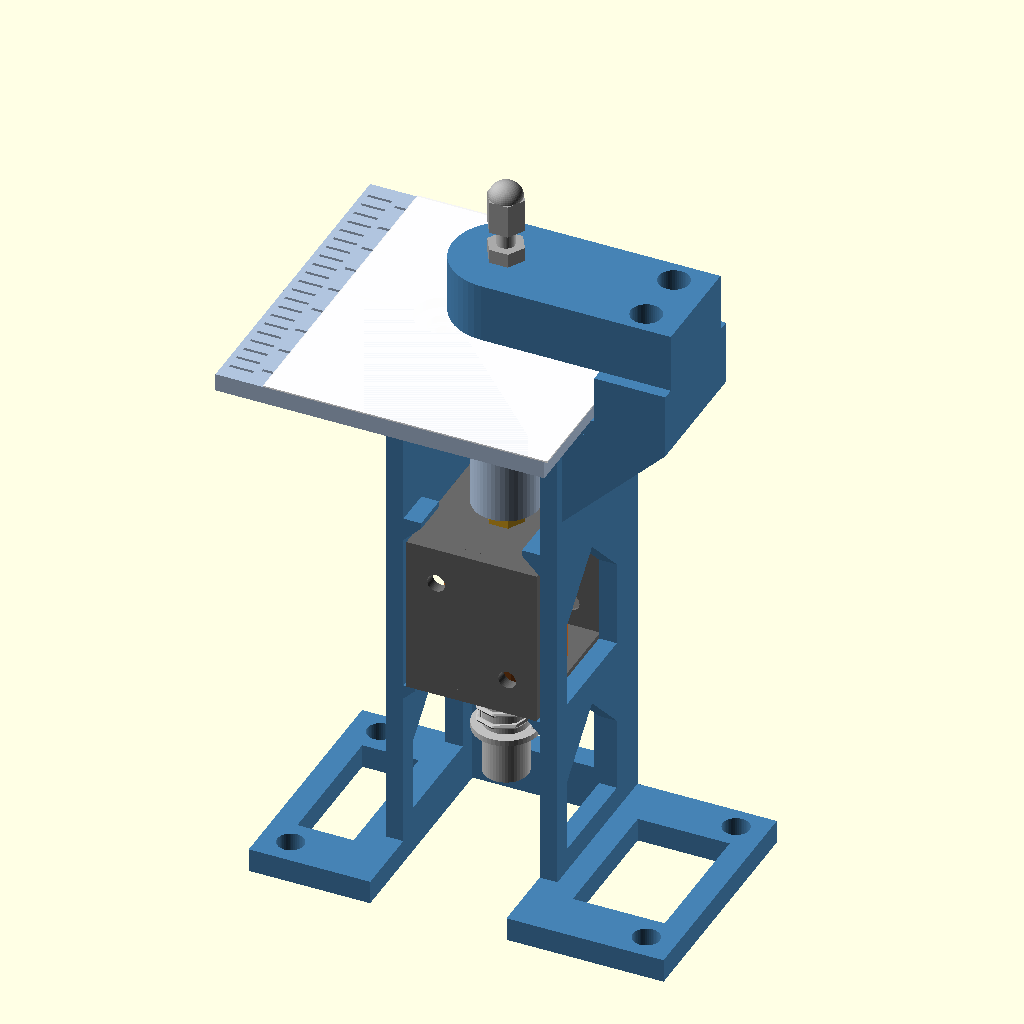
Cell 1: the model at its default parameters.
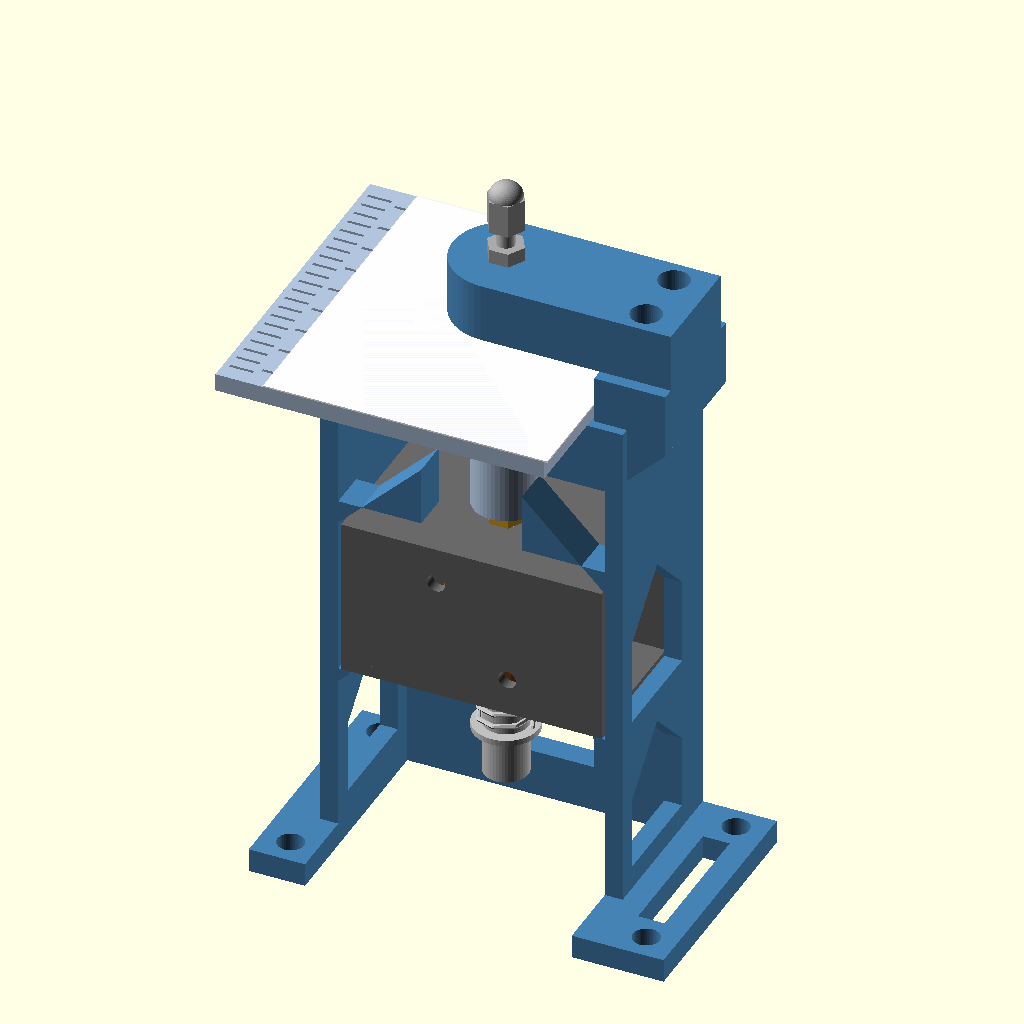
Cell 2: SOL_W = 44 (everything else at default).
The same orthographic view direction (rotation 55°, 0°, 25°; colour scheme Cornfield) for every cell, with the view re-fitted per cell, so scale and position can differ between cells.
Source of the model, concepts/test-rig/cad/punch_rig_007.scad:
// Punch Point braille punch test rig, version 007
//
// One JF-0826B-class solenoid, one steel stylus, one metal die.
// Solenoid sizes come from the seller's dimension drawing (22 x 25 x 27 mm frame,
// M3 push rod, M3 holes 12 x 14.5 mm apart, plunger tail 20 mm at rest).
// Stylus and die:
//   stylus = M3 x 16 dog-point set screw, tip filed round, locked in an
//            M3 x 18 hex standoff that rides in a close-fit printed hex bore
//   die    = hex socket of an M3 x 25 set screw (socket end down), threaded
//            into the arm; a nut and an acorn nut locked together on top turn it
//            to set the dot height
// The solenoid sits below the paper and pushes up, so dots come out facing up
// and gravity resets the plunger. Strike loads close inside one C-frame.
//
// The solenoid slides in from the front onto ledges in the side walls, with the
// face that has its two threaded M3 holes against the back wall (the spine).
// Two M3 x 6 screws through slots in the spine hold it. Small fixed lips over the
// top plate stop it jumping if the screws are out, and once the table is on, its
// stylus guide keeps the solenoid from sliding forward.
//
// Fitting the standoff in place of the acorn nut moves the plunger's rest stop.
// The stroke spacer sets it back to the full 10 mm stroke.
//
// Coordinates (mm): punch axis x 0, y 0. z 0 = top of the paper table.
// A paper strip slides along y with its edge on the fence at x = FENCE_X.
//
// Printed parts (PLA for the first test):  frame, table (hex fit variants), arm (M3 or M4 die),
// fence shims and a stroke spacer.
// PART selects what is rendered; the default is the assembly.

PART = "assembly";  // assembly | section | frame | table | arm | shims | spacer
                    // frame_print | table_print | arm_print   (print orientation)
                    // sol_frame | sol_coil | plunger | standoff | nut | stylus
                    // back_screws | die_screw | die_nuts | paper
STROKE_POS = 0;     // 0 = rest, 1 = end of stroke (assembly / section only)
$fn = 48;

// ---------- solenoid (seller's drawing) ----------
SOL_W        = 22;         // frame width across the back face (x)
SOL_D        = 25;         // frame depth from the back face (y); plates at front and back, coil open at the sides
AXIS_TO_FACE = 12.5;       // plunger axis to the back face: central in the drawing; the boss slot takes +/-1.5
L_MIN        = 25;         // frame lengths along the plunger axis that the pocket takes
L_MAX        = 28;
DRAWING_LEN  = 27;         // the drawing's length: places the spine slots and the lips
SOL_LEN      = DRAWING_LEN;   // the solenoid in the previews; collision checks vary it
PLATE_T      = 2;          // frame steel, previews only
STROKE       = 10;
TAIL_ROOM    = 29;         // bottom plate to the base; the base window gives 4 mm more
TAIL         = 20;         // plunger past the bottom plate at rest: 11 mm of spring, then 9 mm of slotted end
SOL_HOLE_X   = 6;          // the solenoid's M3 holes, 12 mm apart across the back face
SOL_HOLE_Z   = [6.25, 20.75];  // and 14.5 mm apart along it, from the push-rod end
SLOT_TRAVEL  = 1;          // spine slots run +/-1 mm along z, since the ledges set the height
SLOT_W       = 4.0;        // and are 4 mm wide: +/-0.5 mm across for an M3 screw

// ---------- stylus stack ----------
SO_AF      = 5.5;   // standoff across flats
SO_LEN     = 18;
NUT_AF     = 5.5;
NUT_T      = 2.4;
DOG_D      = 2.0;   // ISO 4028 M3 dog point
DOG_L      = 1.5;

// ---------- paper and die ----------
PAPER   = 0.25;     // 65 lb cover is about 0.23 mm; measure each stock
GAP     = 1.0;      // die face (set-screw end) above the table
DOT_H   = 0.5;
TIP_TOP = GAP - PAPER + DOT_H;  // stylus tip at the end of the stroke
DIE_OUT = 0.6;      // set screw below the nose face
DIE_LEN = 25;
DIE_TAP = 2.5;      // tap drill: 2.5 for an M3 set screw, 3.3 for M4
SOCKET_AF = 1.5;    // M3 set-screw socket (M4 is 2.0)

// ---------- printed geometry ----------
HEX_AF      = 5.8;  // guide bore; 5.7 to 6.0 depending on fit
NUT_BORE    = 6.9;  // round bore above the hex, where the lock nut travels
STYLUS_HOLE = 3.4;
SKIN        = 1.2;  // table skin the stylus pokes through; thin so the lock nut clears it at the top of the stroke
TABLE_T     = 3;
DECK_T      = 3;
WALL        = 3;
SPINE_T     = 4;
GUSSET_T    = 3;
SIDE_CLR    = 0.5;  // 23 mm pocket for a 22 mm frame
BOSS_D      = 11;
FENCE_X     = 20;   // fence to punch axis
TOWER_X2    = 32;
TOWER_Y     = 11;   // tower and fence run y -11 .. 11
ARM_Z0      = 5;
ARM_T       = 10;
ARM_W       = 18;
NOSE_D      = 8;
BASE_T      = 4;
CB_DEPTH    = 1.8;  // counterbore for M3 button heads (1.65 mm tall)
LEDGE_W     = 2;    // ledges reach in under the bottom plate's side edges
LIP_IN      = 8.5;  // lips reach 2.5 mm over the top plate's side edges
LIP_Y       = [-12.5, -6];
LIP_H       = 4;
LIP_GAP     = 0.2;  // over the drawing's 27 mm frame at the wall; 0.7 mm over the plate's edge
FRONT_EXT   = 0;    // side walls end at the solenoid's front face

// ---------- derived ----------
// The stylus stack is laid out for the longest body; a shorter one sits lower
// and its stylus screws further out of the standoff (6 mm at 28, 9 mm at 25).
SO_TOP_REST = TIP_TOP - 6 - STROKE;   // standoff top at rest with a 28 mm body
SOL_TOP_NOM = SO_TOP_REST - SO_LEN;
LEDGE_TOP   = SOL_TOP_NOM - L_MAX;    // the bottom plate sits here whatever the length
SOL_BOT     = LEDGE_TOP;
SOL_TOP     = SOL_BOT + SOL_LEN;      // previews
STYLUS_OUT  = TIP_TOP - STROKE - (SOL_TOP + SO_LEN);
BOSS_BOT    = SOL_TOP_NOM + 2;
FRAME_TOP   = LEDGE_TOP + DRAWING_LEN;   // the drawing's top plate: the frame is built around it
LIP_Z0      = FRAME_TOP + LIP_GAP;
DECK_TOP    = -TABLE_T;
DECK_BOT    = DECK_TOP - DECK_T;
BASE_TOP    = LEDGE_TOP - TAIL_ROOM;
NOSE_Z      = GAP + DIE_OUT;
FACE_Y      = AXIS_TO_FACE;
FRONT_Y     = FACE_Y - SOL_D;
WALL_Y0     = FRONT_Y - FRONT_EXT;
SPINE_Y2    = FACE_Y + SPINE_T;
SIDE_IN     = SOL_W/2 + SIDE_CLR;
SIDE_OUT    = SIDE_IN + WALL;
WING        = TOWER_X2 - SIDE_OUT;
BASE_X0     = -32;
BASE_X1     = TOWER_X2 + 6;
BASE_Y0     = FRONT_Y - 12;

TABLE_X0 = -36;
TABLE_Y  = 28;
TABLE_SCREWS = [[-11, 1], [-11, 13], [11, 1], [11, 13]];   // behind the deck's front edge
ARM_SCREWS   = [[26, -5], [26, 5]];
BENCH_HOLES  = [[-27, BASE_Y0 + 4.5], [-27, SPINE_Y2 - 4], [TOWER_X2 + 1, BASE_Y0 + 4.5], [TOWER_X2 + 1, SPINE_Y2 - 4]];

function hexd(af) = af / cos(30);   // circumscribed diameter for a $fn = 6 cylinder

// Extrude a (y, z) polygon along +x, starting at x0.
module yz_extrude(pts, x0, len) {
    multmatrix([[0, 0, 1, x0], [1, 0, 0, 0], [0, 1, 0, 0], [0, 0, 0, 1]])
        linear_extrude(height = len) polygon(pts);
}
// Extrude an (x, z) polygon along +y, starting at y0.
module xz_extrude(pts, y0, len) {
    multmatrix([[1, 0, 0, 0], [0, 0, 1, y0], [0, 1, 0, 0], [0, 0, 0, 1]])
        linear_extrude(height = len) polygon(pts);
}
// Window with a 45 degree peak, so it prints in a vertical wall without support.
function arch(a0, a1, z0, z1) = let (h = (a1 - a0) / 2)
    [[a0, z0], [a1, z0], [a1, z1 - h], [(a0 + a1) / 2, z1], [a0, z1 - h]];

// ================================================================ frame
module frame() {
    difference() {
        union() {
            // base, with windows wherever nothing stands on it
            translate([BASE_X0, BASE_Y0, BASE_TOP - BASE_T]) cube([BASE_X1 - BASE_X0, SPINE_Y2 - BASE_Y0, BASE_T]);
            // side walls locate the solenoid in x
            for (x0 = [-SIDE_OUT, SIDE_IN])
                translate([x0, WALL_Y0, BASE_TOP]) cube([WALL, FACE_Y - WALL_Y0, DECK_BOT - BASE_TOP]);
            // spine: the back datum; the solenoid's back face rests against it
            translate([-SIDE_OUT, FACE_Y, BASE_TOP]) cube([2*SIDE_OUT, SPINE_T, DECK_TOP - BASE_TOP]);
            // deck over the solenoid carries the table; it bridges the side walls when printed upright
            translate([-SIDE_OUT, FRONT_Y, DECK_BOT]) cube([2*SIDE_OUT, SPINE_Y2 - FRONT_Y, DECK_T]);
            // wing under the tower, carried by two 45 degree gussets so it prints without support
            translate([SIDE_OUT - 0.01, -TOWER_Y, DECK_BOT]) cube([WING + 0.01, 2*TOWER_Y, DECK_T]);
            for (y0 = [-TOWER_Y, TOWER_Y - GUSSET_T]) hull() {
                translate([SIDE_OUT - 0.01, y0, DECK_BOT - WING]) cube([0.01, GUSSET_T, WING]);
                translate([SIDE_OUT, y0, DECK_BOT - 0.01]) cube([WING, GUSSET_T, 0.01]);
            }
            // tower: its inner face is the paper fence, its top carries the arm
            translate([FENCE_X, -TOWER_Y, DECK_TOP]) cube([TOWER_X2 - FENCE_X, 2*TOWER_Y, ARM_Z0 - DECK_TOP]);
            for (s = [-1, 1]) {
                // ledges under the bottom plate's side edges take the strike reaction
                mirror([s < 0 ? 1 : 0, 0, 0])
                    xz_extrude([[SIDE_IN + 0.01, LEDGE_TOP], [SIDE_IN - LEDGE_W, LEDGE_TOP],
                                [SIDE_IN - LEDGE_W, LEDGE_TOP - 0.4], [SIDE_IN + 0.01, LEDGE_TOP - 0.4 - LEDGE_W]],
                               FRONT_Y, FACE_Y - FRONT_Y);
                // small lips over the top plate's front corners stop it jumping; 45 degree undersides
                mirror([s < 0 ? 1 : 0, 0, 0])
                    xz_extrude([[SIDE_IN + 0.01, LIP_Z0], [SIDE_IN + 0.01, LIP_Z0 + LIP_H], [LIP_IN, LIP_Z0 + LIP_H],
                                [LIP_IN, LIP_Z0 + SIDE_IN - LIP_IN]],
                               LIP_Y[0], LIP_Y[1] - LIP_Y[0]);
            }
        }
        // slot for the guide boss, open to the front: the solenoid slides in with its stylus
        // already fitted, and the boss has +/-1.5 mm to line up with the plunger
        hull() {
            translate([0, 0, DECK_BOT - 1]) cylinder(d = 14, h = DECK_T + 2);
            translate([-7, FRONT_Y - 1, DECK_BOT - 1]) cube([14, 1, DECK_T + 2]);
        }
        // table screws, self-tapping; deep enough that a screw tip over a wall finds a hole
        for (p = TABLE_SCREWS) translate([p[0], p[1], DECK_BOT - 3]) cylinder(d = 2.8, h = DECK_T + 4);
        // arm screws, self-tapping
        for (p = ARM_SCREWS) translate([p[0], p[1], ARM_Z0 - 10]) cylinder(d = 2.8, h = 11);
        // slots for the two M3 x 6 screws into the solenoid's own threaded holes; both
        // diagonals, since the drawing shows one pair but not which way round it will face
        for (x = [-SOL_HOLE_X, SOL_HOLE_X], hz = SOL_HOLE_Z)
            hull() for (dz = [-SLOT_TRAVEL, SLOT_TRAVEL])
                translate([x, FACE_Y - 1, FRAME_TOP - hz + dz]) rotate([-90, 0, 0]) cylinder(d = SLOT_W, h = SPINE_T + 2);
        // side windows: wires out, plastic saved; walls stay solid where the ledges, lips and gussets attach
        yz_extrude(arch(-9, 9, BASE_TOP + 4, LEDGE_TOP - 3.5), -SIDE_OUT - 1, 2*SIDE_OUT + 2);
        yz_extrude(arch(-9, 9, LEDGE_TOP + 2, LIP_Z0 - 1.5), -SIDE_OUT - 1, 2*SIDE_OUT + 2);
        // back window under the solenoid: reach the plunger tail to push it up when lining things up
        xz_extrude(arch(-9, 9, BASE_TOP + 4, LEDGE_TOP - 4), FACE_Y - 1, SPINE_T + 2);
        // base windows: under the plunger (open to the front, so a long tail slides in with the
        // body) and either side, leaving the corners for bench screws
        for (w = [[-SIDE_IN, SIDE_IN, BASE_Y0 - 1, FACE_Y], [BASE_X0 + 4, -SIDE_OUT - 4, BASE_Y0 + 9, SPINE_Y2 - 8.5],
                  [SIDE_OUT + 4, BASE_X1 - 4, BASE_Y0 + 9, SPINE_Y2 - 8.5]])
            translate([w[0], w[2], BASE_TOP - BASE_T - 1]) cube([w[1] - w[0], w[3] - w[2], BASE_T + 2]);
        // bench screws
        for (p = BENCH_HOLES) translate([p[0], p[1], BASE_TOP - BASE_T - 1]) cylinder(d = 4.5, h = BASE_T + 2);
    }
}

// ================================================================ table + stylus guide
module table(hex_af = HEX_AF) {
    difference() {
        union() {
            translate([TABLE_X0, -TABLE_Y, -TABLE_T]) cube([FENCE_X - 0.5 - TABLE_X0, 2*TABLE_Y, TABLE_T]);
            translate([0, 0, BOSS_BOT]) cylinder(d = BOSS_D, h = -TABLE_T - BOSS_BOT + 0.01);
        }
        // hex guide for the standoff (stops it turning, keeps the tip on the die)
        translate([0, 0, BOSS_BOT - 1]) cylinder(d = hexd(hex_af), h = SO_TOP_REST - BOSS_BOT + 1, $fn = 6);
        translate([0, 0, BOSS_BOT - 0.01]) cylinder(d1 = hexd(hex_af) + 1.4, d2 = hexd(hex_af), h = 0.7, $fn = 6);
        // round bore where the lock nut travels
        translate([0, 0, SO_TOP_REST - 0.01]) cylinder(d = NUT_BORE, h = -SKIN - SO_TOP_REST + 0.01);
        // stylus hole through the skin
        translate([0, 0, -SKIN - 1]) cylinder(d = STYLUS_HOLE, h = SKIN + 2);
        // counterbored, oversize screw holes (+/-1.1 mm adjustment), heads below the paper
        for (p = TABLE_SCREWS) {
            translate([p[0], p[1], -TABLE_T - 1]) cylinder(d = 5.2, h = TABLE_T + 2);
            translate([p[0], p[1], -CB_DEPTH]) cylinder(d = 9.5, h = 3);
        }
        // spacing ticks along y: 2.5 mm dot pitch and 6.0 mm cell pitch, zero on the axis
        for (i = [-10:10]) translate([TABLE_X0 + 1, 2.5*i - 0.25, -0.4]) cube([4, 0.5, 1]);
        for (j = [-4:4]) translate([TABLE_X0 + 6, 6*j - 0.3, -0.4]) cube([j == 0 ? 12 : 4, 0.6, 1]);
        // the hex size underneath, so the two fits can be told apart
        under_label(str(floor(hex_af), ".", round((hex_af - floor(hex_af))*10)), [-25, -15], -TABLE_T);
    }
}
// Text cut 0.6 mm into a downward face, reading the right way round from below
module under_label(s, xy, z) translate([xy[0], xy[1], z - 0.01]) mirror([1, 0, 0])
    linear_extrude(height = 0.61) text(s, size = 5, font = "Liberation Sans:style=Bold", halign = "center", valign = "center");

// ================================================================ die arm
module arm(tap = DIE_TAP) {
    difference() {
        union() {
            hull() {   // rounded just past the die nose, square at the tower
                translate([0, 0, ARM_Z0]) cylinder(d = ARM_W, h = ARM_T);
                translate([TOWER_X2 - 1, -ARM_W/2, ARM_Z0]) cube([1, ARM_W, ARM_T]);
            }
            hull() {
                translate([0, 0, NOSE_Z]) cylinder(d = NOSE_D - 1.5, h = 0.01);
                translate([0, 0, NOSE_Z + 0.75]) cylinder(d = NOSE_D, h = ARM_Z0 - NOSE_Z - 0.75 + 0.01);
            }
        }
        // die hole: tap through from the top
        translate([0, 0, NOSE_Z - 1]) cylinder(d = tap, h = ARM_Z0 + ARM_T - NOSE_Z + 2);
        // oversize holes: slide the arm +/-1.1 mm to centre the socket on the stylus
        for (p = ARM_SCREWS) translate([p[0], p[1], ARM_Z0 - 1]) cylinder(d = 5.2, h = ARM_T + 2);
        // die size underneath
        under_label(tap > 3 ? "M4" : "M3", [12.5, 0], ARM_Z0);
    }
}

// ================================================================ fence shims
// Lay one against the fence to move the paper 2.5 / 5 / 10 mm (one dot row,
// two dot rows, one braille line) away from it.
SHIMS = [2.5, 5, 10];
module shims() {
    for (k = [0:len(SHIMS) - 1]) translate([k*14, 0, 0]) cube([SHIMS[k], 40, 2]);   // side by side, 14 mm apart
}

// ================================================================ stroke spacer
// A block one stroke thick with a slot for the push rod. With the plunger pushed
// fully in, the standoff is screwed down onto it, so at rest the plunger has its
// full stroke before the standoff lands on the frame.
SPACER = [14, 22];   // footprint; the slot runs in from one short end
module spacer() {
    difference() {
        translate([-SPACER[0]/2, -SPACER[0]/2, 0]) cube([SPACER[0], SPACER[1], STROKE]);
        hull() {
            translate([0, 0, -1]) cylinder(d = 3.6, h = STROKE + 2);
            translate([0, -SPACER[0], -1]) cylinder(d = 3.6, h = STROKE + 2);
        }
    }
}

// ================================================================ hardware (for previews)
module sol_frame() {   // steel box: plates at the back and front, end plates top and bottom, coil open at the sides
    for (y0 = [FACE_Y - PLATE_T, FRONT_Y])
        difference() {
            translate([-SOL_W/2, y0, SOL_BOT]) cube([SOL_W, PLATE_T, SOL_LEN]);
            for (k = [0, 1])   // M3 holes on one diagonal, as drawn
                translate([(2*k - 1)*SOL_HOLE_X, y0 - 1, SOL_TOP - SOL_HOLE_Z[k]]) rotate([-90, 0, 0]) cylinder(d = 3, h = PLATE_T + 2);
        }
    difference() {
        union() {
            translate([-SOL_W/2, FRONT_Y, SOL_TOP - PLATE_T]) cube([SOL_W, SOL_D, PLATE_T]);
            translate([-SOL_W/2, FRONT_Y, SOL_BOT]) cube([SOL_W, SOL_D, PLATE_T]);
        }
        translate([0, 0, SOL_TOP - PLATE_T - 1]) cylinder(d = 3.4, h = PLATE_T + 2);   // push rod
        translate([0, 0, SOL_BOT - 1]) cylinder(d = 8, h = PLATE_T + 2);              // plunger
    }
}
module sol_coil() {
    difference() {
        translate([0, 0, SOL_BOT + PLATE_T]) cylinder(d = 19, h = SOL_LEN - 2*PLATE_T);
        translate([0, 0, SOL_BOT]) cylinder(d = 8, h = SOL_LEN - PLATE_T - POLE);   // plunger bore
        translate([0, 0, SOL_BOT]) cylinder(d = 3.4, h = SOL_LEN + 1);              // push rod hole in the pole
    }
}
// At rest the plunger face sits one stroke below the pole piece; energised, it closes that gap.
// Below the frame: a spring to a washer 11 mm down, then the slotted end, 20 mm in all.
POLE = 3;
module plunger(lift = 0) translate([0, 0, lift]) {
    face = SOL_TOP - PLATE_T - POLE - STROKE;
    translate([0, 0, SOL_BOT - TAIL]) cylinder(d = 7.5, h = face - (SOL_BOT - TAIL));
    translate([0, 0, SOL_BOT - 11 - 1]) cylinder(d = 11, h = 1);                    // washer and e-clip
    translate([0, 0, face]) cylinder(d = 3, h = SOL_TOP + 6 - face);                // push rod through the pole
}
module spring(lift = 0) {   // the return spring between the bottom plate and the washer
    top = SOL_BOT;
    bot = SOL_BOT - 11 + lift;
    turns = 5;
    for (i = [0:turns*8 - 1]) hull() for (j = [i, i + 1])
        translate([4.5*cos(j*45), 4.5*sin(j*45), bot + (top - bot)*j/(turns*8)]) sphere(d = 0.8, $fn = 6);
}
// M3 x 6 socket head screws and washers through the back wall into the solenoid's holes
module back_screws() for (k = [0, 1]) translate([(2*k - 1)*SOL_HOLE_X, 0, FRAME_TOP - SOL_HOLE_Z[k]]) {
    translate([0, SPINE_Y2 + 0.5 - 6, 0]) rotate([-90, 0, 0]) cylinder(d = 3, h = 6);     // shank
    translate([0, SPINE_Y2, 0]) rotate([-90, 0, 0]) cylinder(d = 7, h = 0.5);           // washer
    translate([0, SPINE_Y2 + 0.5, 0]) rotate([-90, 0, 0]) cylinder(d = 5.5, h = 3);      // head
}
module standoff(lift = 0) translate([0, 0, SOL_TOP + lift])
    difference() {
        cylinder(d = hexd(SO_AF), h = SO_LEN, $fn = 6);
        translate([0, 0, -1]) cylinder(d = 2.5, h = SO_LEN + 2);
    }
module nut(lift = 0) translate([0, 0, SOL_TOP + SO_LEN + lift])
    difference() {
        cylinder(d = hexd(NUT_AF), h = NUT_T, $fn = 6);
        translate([0, 0, -1]) cylinder(d = 2.5, h = NUT_T + 2);
    }
module stylus(lift = 0) translate([0, 0, lift]) {
    tip = TIP_TOP - STROKE;
    translate([0, 0, tip - 16]) cylinder(d = 3, h = 16 - DOG_L);                    // thread
    hull() {                                                                         // dog point filed round
        translate([0, 0, tip - DOG_L]) cylinder(d = DOG_D, h = 0.6);
        translate([0, 0, tip - 0.75]) sphere(r = 0.75);
    }
}
module die_screw() {
    difference() {
        translate([0, 0, GAP]) cylinder(d = 3, h = DIE_LEN);
        translate([0, 0, GAP - 0.01]) cylinder(d = hexd(SOCKET_AF), h = 1.5, $fn = 6);  // the die
    }
}
module die_nuts() {
    top = ARM_Z0 + ARM_T;
    translate([0, 0, top]) cylinder(d = hexd(NUT_AF), h = NUT_T, $fn = 6);                    // lock nut
    translate([0, 0, GAP + DIE_LEN - 3 - NUT_T]) cylinder(d = hexd(NUT_AF), h = NUT_T, $fn = 6);  // nut locked under the acorn nut
    translate([0, 0, GAP + DIE_LEN - 3]) cylinder(d = hexd(NUT_AF), h = 3.2, $fn = 6);        // acorn nut
    translate([0, 0, GAP + DIE_LEN + 0.2]) scale([1, 1, 0.9]) sphere(d = 5.5);
}
module paper() translate([-28, -TABLE_Y, 0]) cube([FENCE_X + 28, 2*TABLE_Y, PAPER]);

// ================================================================ assembly
module assembly(lift = STROKE_POS*STROKE) {
    color("SteelBlue")        frame();
    color("LightSteelBlue")   table();
    color("SteelBlue")        arm();
    color("DimGray")          sol_frame();
    color("Chocolate")        sol_coil();
    color("Silver")           plunger(lift);
    color("Silver")           spring(lift);
    color("DarkGray")         back_screws();
    color("Goldenrod")        standoff(lift);
    color("Silver")           nut(lift);
    color("Gainsboro")        stylus(lift);
    color("Silver")           die_screw();
    color("DarkGray")         die_nuts();
    color("White", 0.9)       paper();
}

// print orientation: frame upright, table paper-face down, arm top-face down
if (PART == "frame_print") frame();
if (PART == "table_print") rotate([180, 0, 0]) table();
if (PART == "arm_print")   rotate([180, 0, 0]) arm();

if (PART == "assembly")   assembly();
if (PART == "section")    difference() { assembly(); translate([-100, -200, -200]) cube([300, 200, 400]); }
if (PART == "frame")      frame();
if (PART == "table")      table();
if (PART == "arm")        arm();
if (PART == "shims")      shims();
if (PART == "spacer")     spacer();
if (PART == "sol_frame")  sol_frame();
if (PART == "sol_coil")   sol_coil();
if (PART == "plunger")    plunger();
if (PART == "spring")     spring();
if (PART == "back_screws") back_screws();
if (PART == "standoff")   standoff();
if (PART == "nut")        nut();
if (PART == "stylus")     stylus();
if (PART == "die_screw")  die_screw();
if (PART == "die_nuts")   die_nuts();
if (PART == "paper")      paper();

echo(str("frame length ", SOL_LEN, ": stylus out ", STYLUS_OUT, " mm, top plate ", SOL_TOP,
         ", ledges ", LEDGE_TOP, ", lips from ", LIP_Z0, ", boss gap ", BOSS_BOT - SOL_TOP,
         ", tail room to bench ", LEDGE_TOP - (BASE_TOP - BASE_T),
         ", lock nut to skin at full stroke ", -SKIN - (SOL_TOP + SO_LEN + STROKE + NUT_T),
         ", lip gap at the wall ", LIP_Z0 - SOL_TOP));
Parameter table extracted from the source (name, type, default, range or options):
PART: string, default "assembly"
STROKE_POS: number, default 0
SOL_W: number, default 22
SOL_D: number, default 25
AXIS_TO_FACE: number, default 12.5
L_MIN: number, default 25
L_MAX: number, default 28
DRAWING_LEN: number, default 27
PLATE_T: number, default 2
STROKE: number, default 10
TAIL_ROOM: number, default 29
TAIL: number, default 20
SOL_HOLE_X: number, default 6
SOL_HOLE_Z: vector, default [6.25, 20.75]
SLOT_TRAVEL: number, default 1
SLOT_W: number, default 4
SO_AF: number, default 5.5
SO_LEN: number, default 18
NUT_AF: number, default 5.5
NUT_T: number, default 2.4
DOG_D: number, default 2
DOG_L: number, default 1.5
PAPER: number, default 0.25
GAP: number, default 1
DOT_H: number, default 0.5
DIE_OUT: number, default 0.6
DIE_LEN: number, default 25
DIE_TAP: number, default 2.5
SOCKET_AF: number, default 1.5
HEX_AF: number, default 5.8
NUT_BORE: number, default 6.9
STYLUS_HOLE: number, default 3.4
SKIN: number, default 1.2
TABLE_T: number, default 3
DECK_T: number, default 3
WALL: number, default 3
SPINE_T: number, default 4
GUSSET_T: number, default 3
SIDE_CLR: number, default 0.5
BOSS_D: number, default 11
FENCE_X: number, default 20
TOWER_X2: number, default 32
TOWER_Y: number, default 11
ARM_Z0: number, default 5
ARM_T: number, default 10
ARM_W: number, default 18
NOSE_D: number, default 8
BASE_T: number, default 4
CB_DEPTH: number, default 1.8
LEDGE_W: number, default 2
LIP_IN: number, default 8.5
LIP_Y: vector, default [-12.5, -6]
LIP_H: number, default 4
LIP_GAP: number, default 0.2
FRONT_EXT: number, default 0
BASE_X0: number, default -32
TABLE_X0: number, default -36
TABLE_Y: number, default 28
